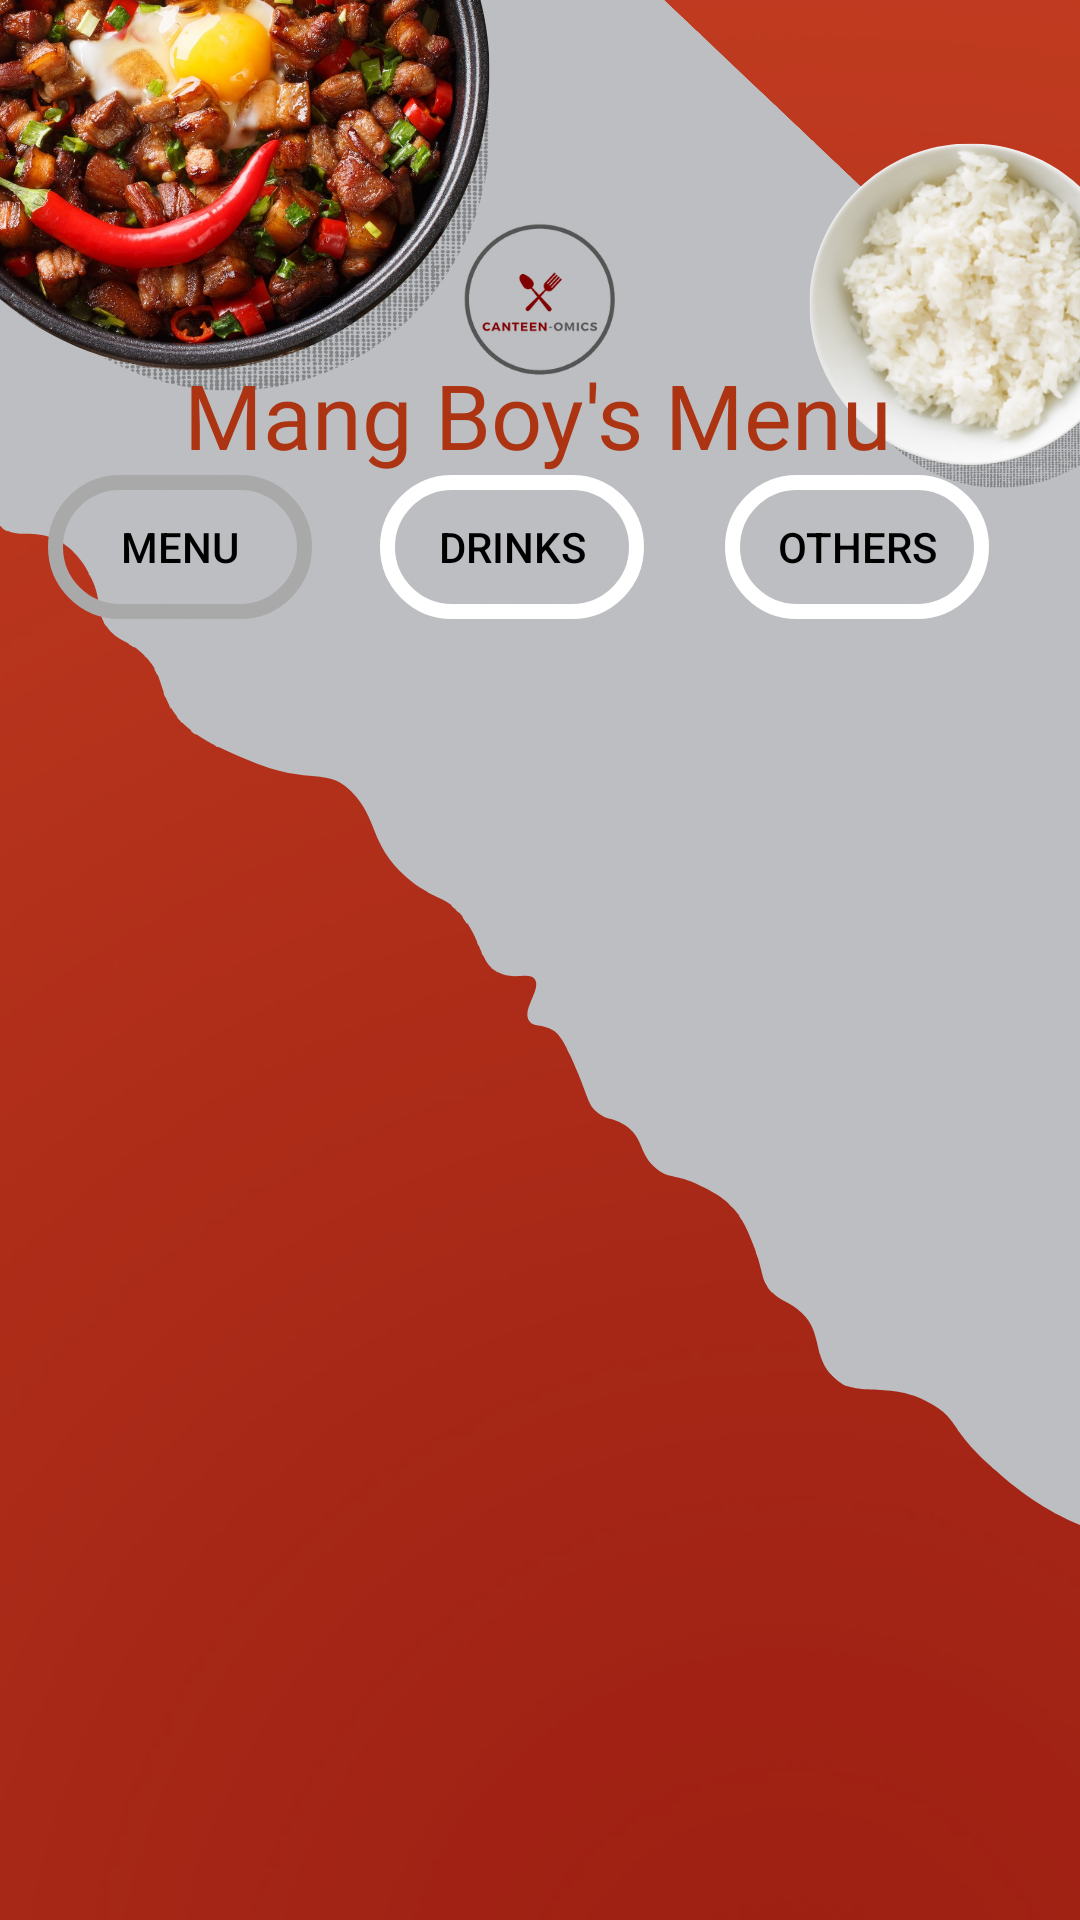

Reconstruct the res/layout file that produces this screen, plus the resources it refers to.
<!-- AndroidManifest.xml: application theme SplashScreenTheme -->
<!-- res/layout/fragment_canteen_1.xml -->
<?xml version="1.0" encoding="utf-8"?>
<androidx.constraintlayout.widget.ConstraintLayout xmlns:android="http://schemas.android.com/apk/res/android"
    xmlns:app="http://schemas.android.com/apk/res-auto"
    xmlns:tools="http://schemas.android.com/tools"
    android:layout_width="match_parent"
    android:layout_height="match_parent"
    android:background="@drawable/background"
    tools:context=".Canteen_1Fragment">


    <TextView
        android:id="@+id/textView_c1"
        android:layout_width="wrap_content"
        android:layout_height="wrap_content"
        android:fontFamily="@font/adamina"
        android:text="Mang Boy's Menu"
        android:textColor="@color/maroon"
        android:textSize="30sp"
        android:typeface="monospace"
        app:layout_constraintBottom_toBottomOf="parent"
        app:layout_constraintEnd_toEndOf="parent"
        app:layout_constraintHorizontal_bias="0.496"
        app:layout_constraintStart_toStartOf="parent"
        app:layout_constraintTop_toTopOf="parent"
        app:layout_constraintVertical_bias="0.197" />

    <Button
        android:id="@+id/menu_button"
        android:layout_width="wrap_content"
        android:layout_height="wrap_content"
        android:background="@drawable/tp"
        android:backgroundTint="@color/darkgray"
        android:text="Menu"
        android:textColor="@color/black"
        app:iconTint="@color/gray"
        app:layout_constraintBottom_toTopOf="@+id/recyclerView2"
        app:layout_constraintEnd_toStartOf="@+id/drinks_button"
        app:layout_constraintHorizontal_bias="0.41"
        app:layout_constraintStart_toStartOf="parent"
        app:layout_constraintTop_toBottomOf="@+id/textView_c1"
        app:layout_constraintVertical_bias="0.0"
        app:strokeColor="@color/darkgray" />

    <Button
        android:id="@+id/drinks_button"
        android:layout_width="wrap_content"
        android:layout_height="wrap_content"
        android:background="@drawable/tp"
        android:text="Drinks"
        android:textColor="@color/black"
        app:layout_constraintBottom_toTopOf="@+id/recyclerView2"
        app:layout_constraintEnd_toStartOf="@+id/other_button"
        app:layout_constraintHorizontal_bias="0.825"
        app:layout_constraintStart_toStartOf="parent"
        app:layout_constraintTop_toBottomOf="@+id/textView_c1"
        app:layout_constraintVertical_bias="0.0" />

    <Button
        android:id="@+id/other_button"
        android:layout_width="wrap_content"
        android:layout_height="wrap_content"
        android:background="@drawable/tp"
        android:text="Others"
        android:textColor="@color/black"
        app:layout_constraintBottom_toTopOf="@+id/recyclerView2"
        app:layout_constraintEnd_toEndOf="parent"
        app:layout_constraintHorizontal_bias="0.889"
        app:layout_constraintStart_toStartOf="parent"
        app:layout_constraintTop_toBottomOf="@+id/textView_c1"
        app:layout_constraintVertical_bias="0.0" />

    <androidx.recyclerview.widget.RecyclerView

        android:id="@+id/recyclerView2"
        android:layout_width="411dp"
        android:layout_height="423dp"
        android:layout_marginStart="1dp"
        android:layout_marginEnd="1dp"
        android:layout_marginBottom="64dp"
        app:layout_constraintBottom_toBottomOf="parent"
        app:layout_constraintEnd_toEndOf="parent"
        app:layout_constraintStart_toStartOf="parent"
        app:layout_constraintTop_toBottomOf="@+id/menu_button" />

</androidx.constraintlayout.widget.ConstraintLayout>
<!-- resources referenced by this layout -->
<resources>
  <color name="black">#FF000000</color>
  <color name="darkgray">#A9A9A9</color>
  <color name="gray">#bcbec1</color>
  <color name="maroon">#ad3413</color>
  <!-- drawable background: png bitmap (drawable, 772584 bytes) -->
  <!-- drawable tp (drawable) -->
  <?xml version="1.0" encoding="utf-8"?>
  <shape xmlns:android="http://schemas.android.com/apk/res/android"
      android:shape="rectangle"
       >
  
      <stroke android:width="5dp" android:color="@color/white"/>
  
      <solid
          android:color="@android:color/transparent"/>
  
      <corners
          android:radius="50dp"
          />
  </shape>
  <style name="SplashScreenTheme" parent="Theme.MaterialComponents.Light.NoActionBar">
          <item name="android:windowBackground">@drawable/splashscreen</item>
          <item name="android:statusBarColor">@color/gray</item>
      </style>
  <color name="white">#FFFFFFFF</color>
  <!-- drawable splashscreen (drawable) -->
  <?xml version="1.0" encoding="utf-8"?>
  <layer-list xmlns:android="http://schemas.android.com/apk/res/android">
          <item android:drawable="@color/gray"/>
          <item android:drawable="@drawable/logo" android:gravity="center" />
  </layer-list>
  <!-- drawable logo: png bitmap (drawable, 37247 bytes) -->
</resources>
